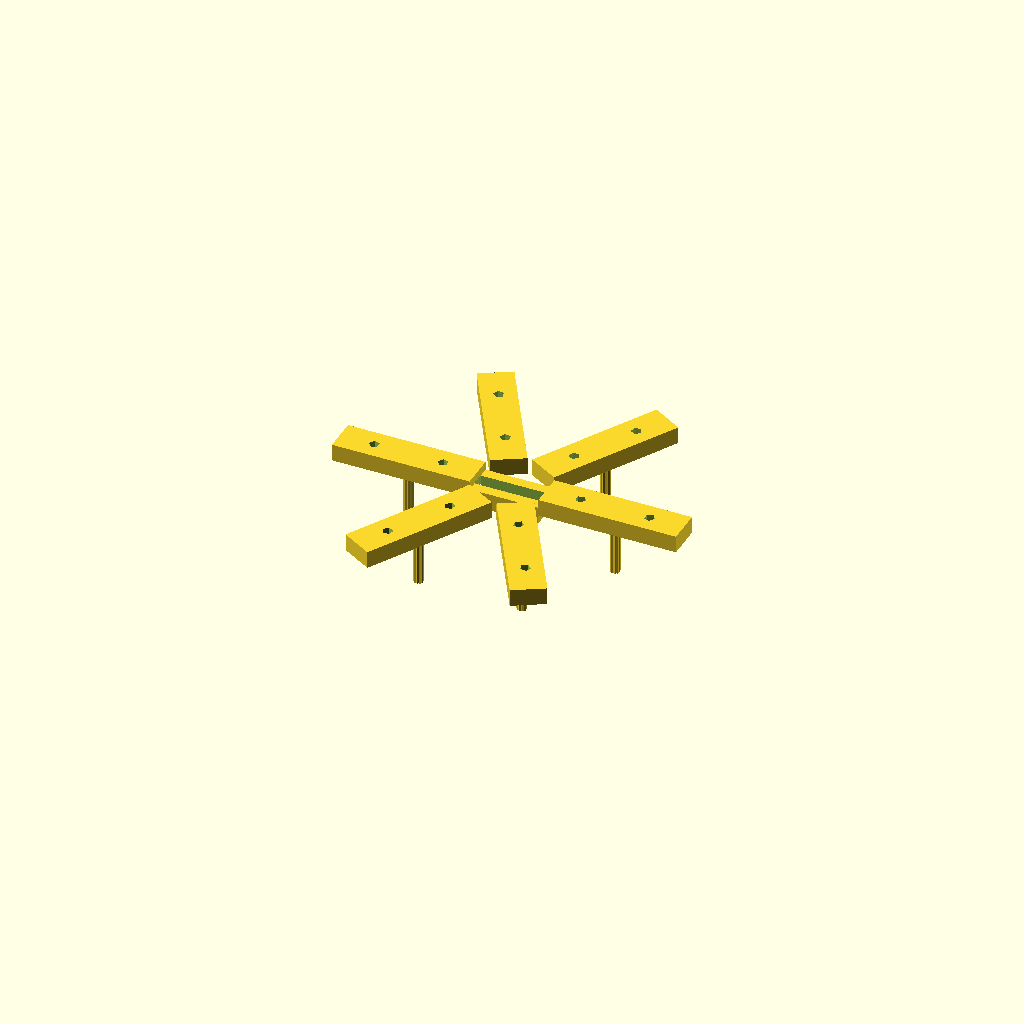
Cell 1: the model at its default parameters.
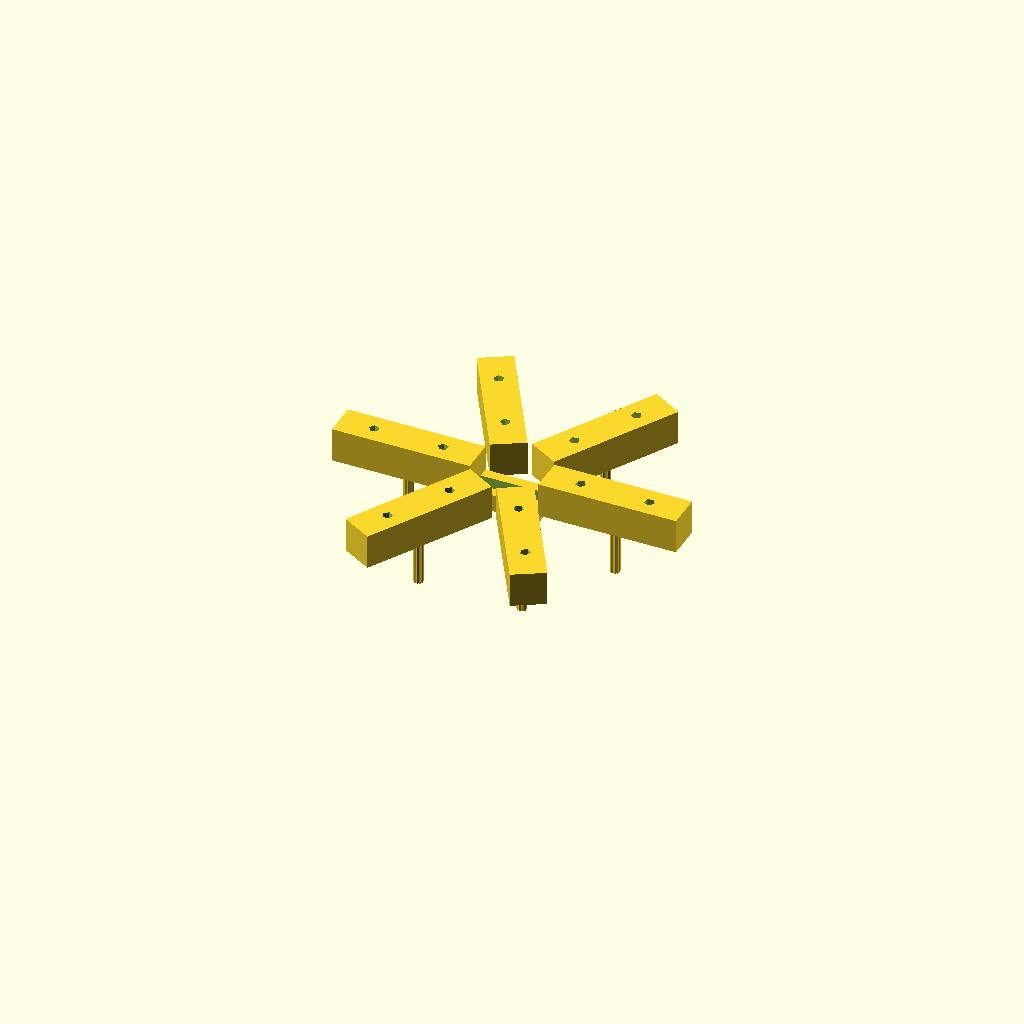
Cell 2: bracket_thickness = 10 (everything else at default).
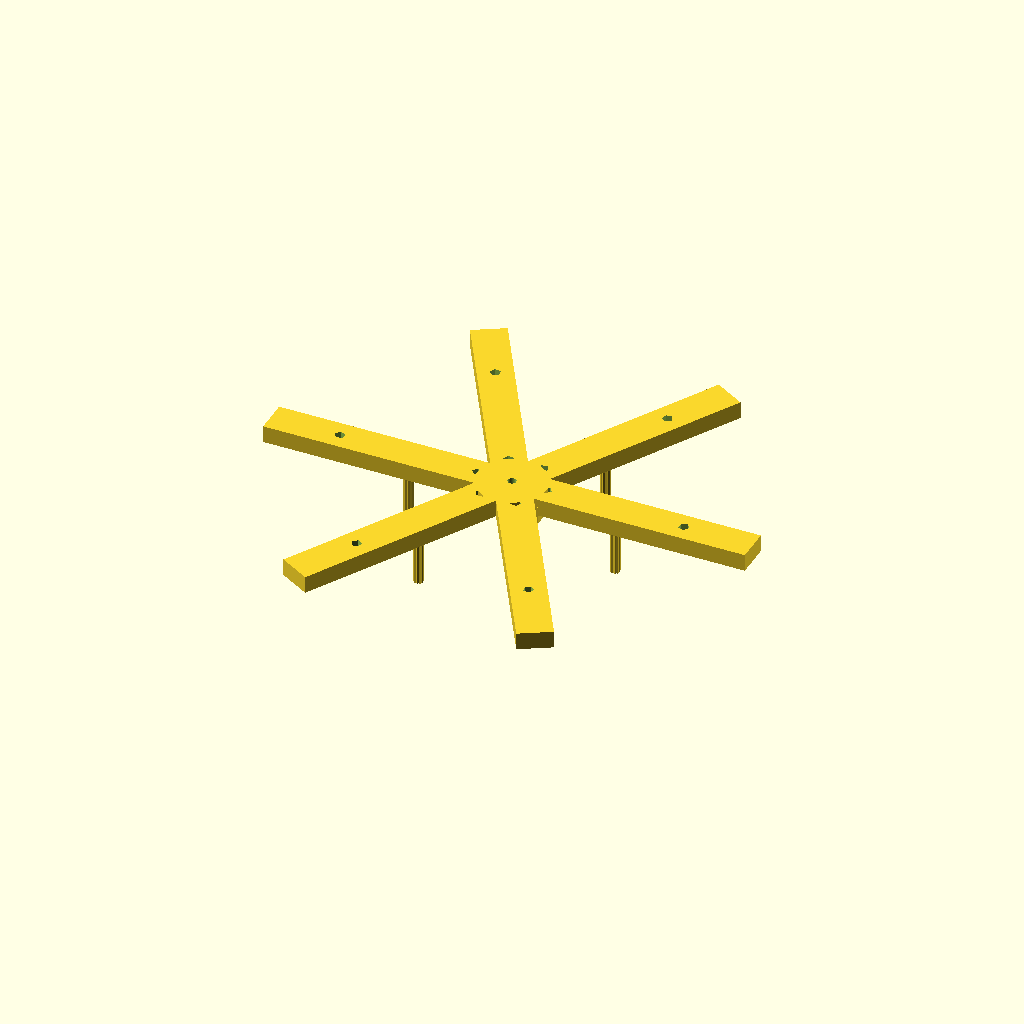
Cell 3 — bracket_long_arm_length set to 80, the other parameters unchanged.
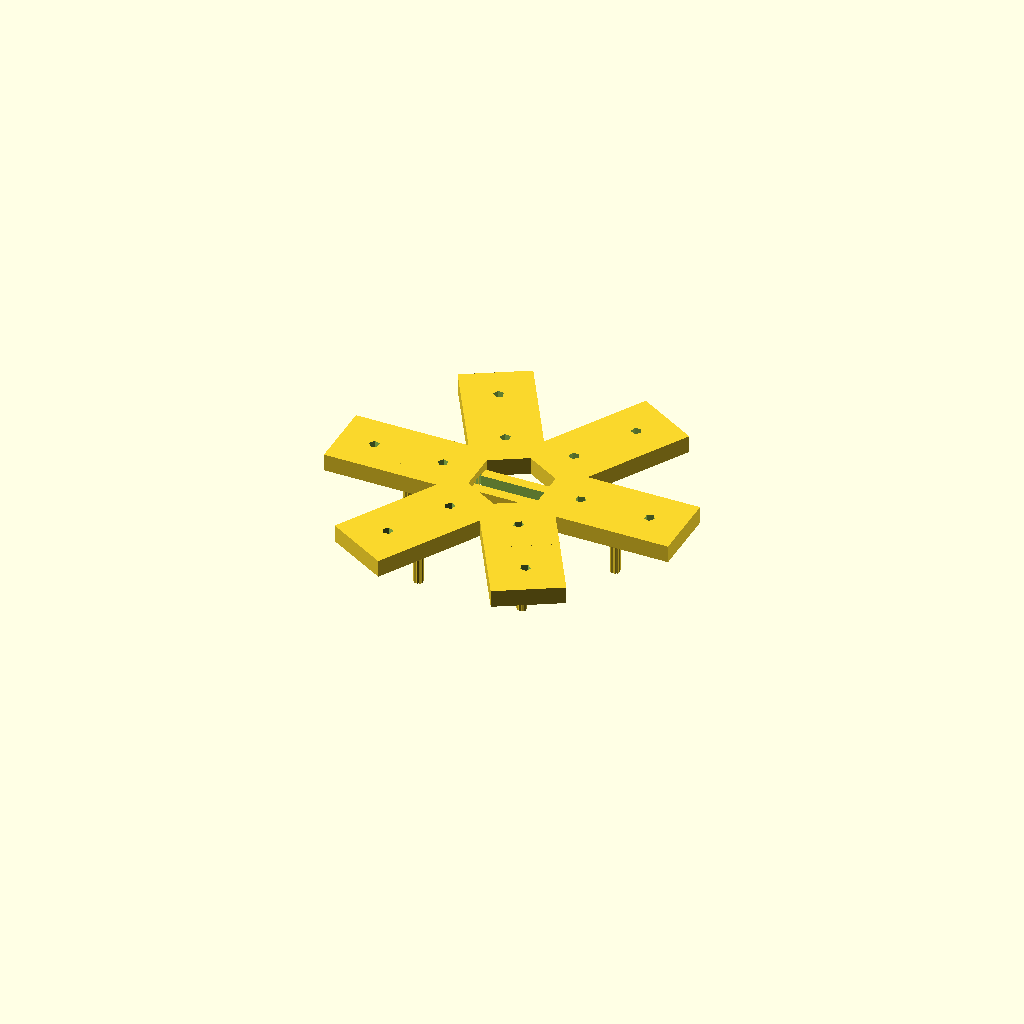
Cell 4: bracket_width = 20 (everything else at default).
One fixed orthographic camera (rotation 55°, 0°, 25°; colour scheme Cornfield) for every cell.
OpenSCAD source file deepcad_8037/0031/00311613/output_0/00311613.scad:

// Parameters
bracket_thickness = 5;
bracket_hole_diameter = 3;
bracket_long_arm_length = 40;
bracket_short_arm_length = 20;
bracket_width = 10;

spacer_length = 20;
spacer_width = 10;
spacer_thickness = 5;
spacer_slot_width = 4;

fastener_diameter = 3;
fastener_length = 15;

// Bracket module
module bracket() {
    difference() {
        union() {
            // Long arm
            cube([bracket_long_arm_length, bracket_width, bracket_thickness], center = true);
            // Short arm
            translate([-(bracket_long_arm_length / 2 - bracket_short_arm_length / 2), 0, 0])
                cube([bracket_short_arm_length, bracket_width, bracket_thickness], center = true);
        }
        // Holes
        translate([bracket_long_arm_length / 4, 0, 0])
            cylinder(h = bracket_thickness + 1, d = bracket_hole_diameter, center = true);
        translate([-bracket_long_arm_length / 4, 0, 0])
            cylinder(h = bracket_thickness + 1, d = bracket_hole_diameter, center = true);
        translate([-(bracket_long_arm_length / 2 - bracket_short_arm_length / 2), 0, 0])
            cylinder(h = bracket_thickness + 1, d = bracket_hole_diameter, center = true);
    }
}

// Spacer module
module spacer() {
    difference() {
        cube([spacer_length, spacer_width, spacer_thickness], center = true);
        translate([0, 0, 0])
            cube([spacer_length, spacer_slot_width, spacer_thickness + 1], center = true);
    }
}

// Fastener module
module fastener() {
    cylinder(h = fastener_length, d = fastener_diameter, center = true);
}

// Assembly
module assembly() {
    // Layer 1: Brackets
    for (i = [0:5]) {
        rotate([0, 0, i * 60])
            translate([30, 0, bracket_thickness / 2])
                bracket();
    }

    // Layer 2: Spacer
    spacer();

    // Layer 3: Fasteners
    for (i = [0:5]) {
        rotate([0, 0, i * 60])
            translate([30, 0, -fastener_length / 2])
                fastener();
        rotate([0, 0, i * 60])
            translate([-30, 0, -fastener_length / 2])
                fastener();
    }
}

// Render the assembly
assembly();
Parameter table extracted from the source (name, type, default, range or options):
bracket_thickness: number, default 5
bracket_hole_diameter: number, default 3
bracket_long_arm_length: number, default 40
bracket_short_arm_length: number, default 20
bracket_width: number, default 10
spacer_length: number, default 20
spacer_width: number, default 10
spacer_thickness: number, default 5
spacer_slot_width: number, default 4
fastener_diameter: number, default 3
fastener_length: number, default 15
